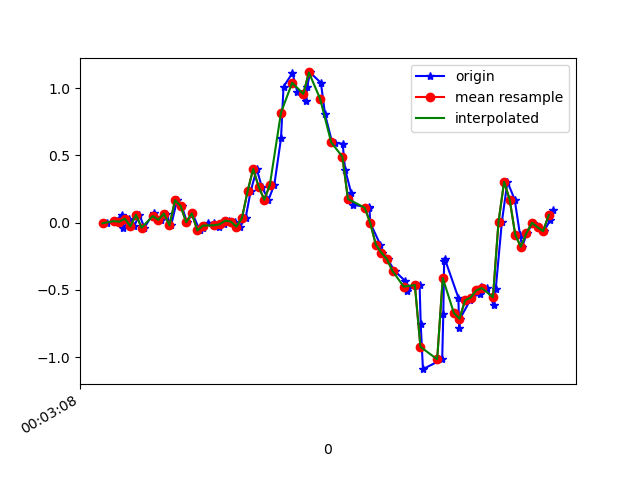

The file beside this chart, header and first rows:
1617667388656, 363025354928839, -0.0041953, -0.3181829, 0.02697506
1617667388685, 363025373945383, 0.01169, 0.08865, -0.02678
1617667388708, 363025392986711, 0.05689, -0.2498, 0.02698
1617667388715, 363025412028023, -0.04207, -0.09338, -0.039
1617667388735, 363025431044551, 0.03001, -0.1972, 0.008649
1617667388753, 363025450060983, -0.02741, -0.07506, -0.001125
1617667388772, 363025469075127, 0.05933, 0.1094, 9.7E-5
1617667388790, 363025488114087, -0.03718, -0.09338, 0.01964
1617667388823, 363025507128231, 0.07277, 0.1326, -0.01334
1617667388830, 363025526167207, 0.02635, -0.1972, 0.02331
1617667388848, 363025545206151, 0.02146, -0.05307, -0.01334
1617667388867, 363025564207591, 0.06789, 0.2047, -0.007233
1617667388886, 363025583245703, -0.02008, -0.03352, 0.008649
1617667388907, 363025602259015, 0.1668, 0.06178, -0.008455
1617667388924, 363025621297127, 0.1241, -0.09949, 0.03553
1617667388943, 363025640335271, 0.003135, -0.1557, 0.04408
1617667388962, 363025659390855, 0.06911, 0.1253, 0.02331
1617667388989, 363025678431175, -0.05795, -0.2266, 0.06118
1617667389000, 363025697446727, -0.0384, -0.01519, 0.06241
1617667389019, 363025716487079, -0.004195, -0.02375, 0.04897
1617667389041, 363025735502631, -0.004195, -0.02375, 0.008649
1617667389057, 363025754565447, -0.03352, -0.03718, -0.008455
1617667389077, 363025773606791, -0.01153, -0.07506, -0.01456
1617667389095, 363025792623367, 0.01535, -0.108, -0.02312
1617667389114, 363025811664647, 0.008022, -0.141, -0.02678
1617667389133, 363025830705991, -0.02985, -0.1813, -0.09275
1617667389153, 363025849722503, 0.0349, -0.2559, -0.1172
1617667389171, 363025868760839, 0.2328, -0.4404, -0.08054
1617667389193, 363025887777223, 0.399, -0.7116, 0.006206
1617667389211, 363025906818439, 0.267, -1.111, 9.7E-5
1617667389235, 363025925859655, 0.1705, -1.382, -0.1477
1617667389256, 363025944876103, 0.2817, -1.591, -0.3432
1617667389280, 363025963904775, 0.6274, -1.881, -0.4434
1617667389289, 363025982945543, 1.011, -2.174, -0.4458
1617667389321, 363026001961543, 1.112, -2.433, -0.4739
1617667389339, 363026021002375, 0.9683, -2.584, -0.6022
1617667389370, 363026040043143, 0.906, -2.654, -0.7061
1617667389374, 363026059057671, 1.01, -2.723, -0.7268
1617667389384, 363026078098439, 1.117, -2.814, -0.6804
1617667389423, 363026097139207, 1.04, -2.831, -0.6645
1617667389438, 363026116179911, 0.8046, -2.773, -0.7061
1617667389463, 363026135195911, 0.5993, -2.71, -0.7232
1617667389475, 363026154236615, 0.5945, -2.57, -0.6584
1617667389501, 363026173272199, 0.5871, -2.344, -0.5448
1617667389510, 363026192411649, 0.3953, -2.055, -0.4348
1617667389532, 363026211452289, 0.2182, -1.68, -0.4019
1617667389537, 363026230492865, 0.1339, -1.292, -0.3689
1617667389594, 363026249508737, 0.1131, -0.8973, -0.2882
1617667389597, 363026268539969, 0.1106, -0.4782, -0.1844
1617667389600, 363026287580353, -0.001752, -0.07872, -0.116
1617667389636, 363026306596033, -0.163, 0.2829, -0.07321
1617667389642, 363026325636417, -0.2229, 0.6103, -0.01823
1617667389662, 363026344676801, -0.2718, 0.9084, 0.07218
1617667389688, 363026363704641, -0.3597, 1.192, 0.187
1617667389724, 363026382720065, -0.4306, 1.491, 0.2835
1617667389732, 363026401760193, -0.5112, 1.761, 0.3556
1617667389735, 363026420800321, -0.4843, 2.036, 0.413
1617667389777, 363026439815617, -0.4636, 2.229, 0.5438
1617667389781, 363026458855745, -0.7568, 2.331, 0.6281
1617667389789, 363026477866561, -1.089, 2.478, 0.5926
1617667389858, 363026496906049, -1.016, 2.635, 0.5181
... 24 more rows
